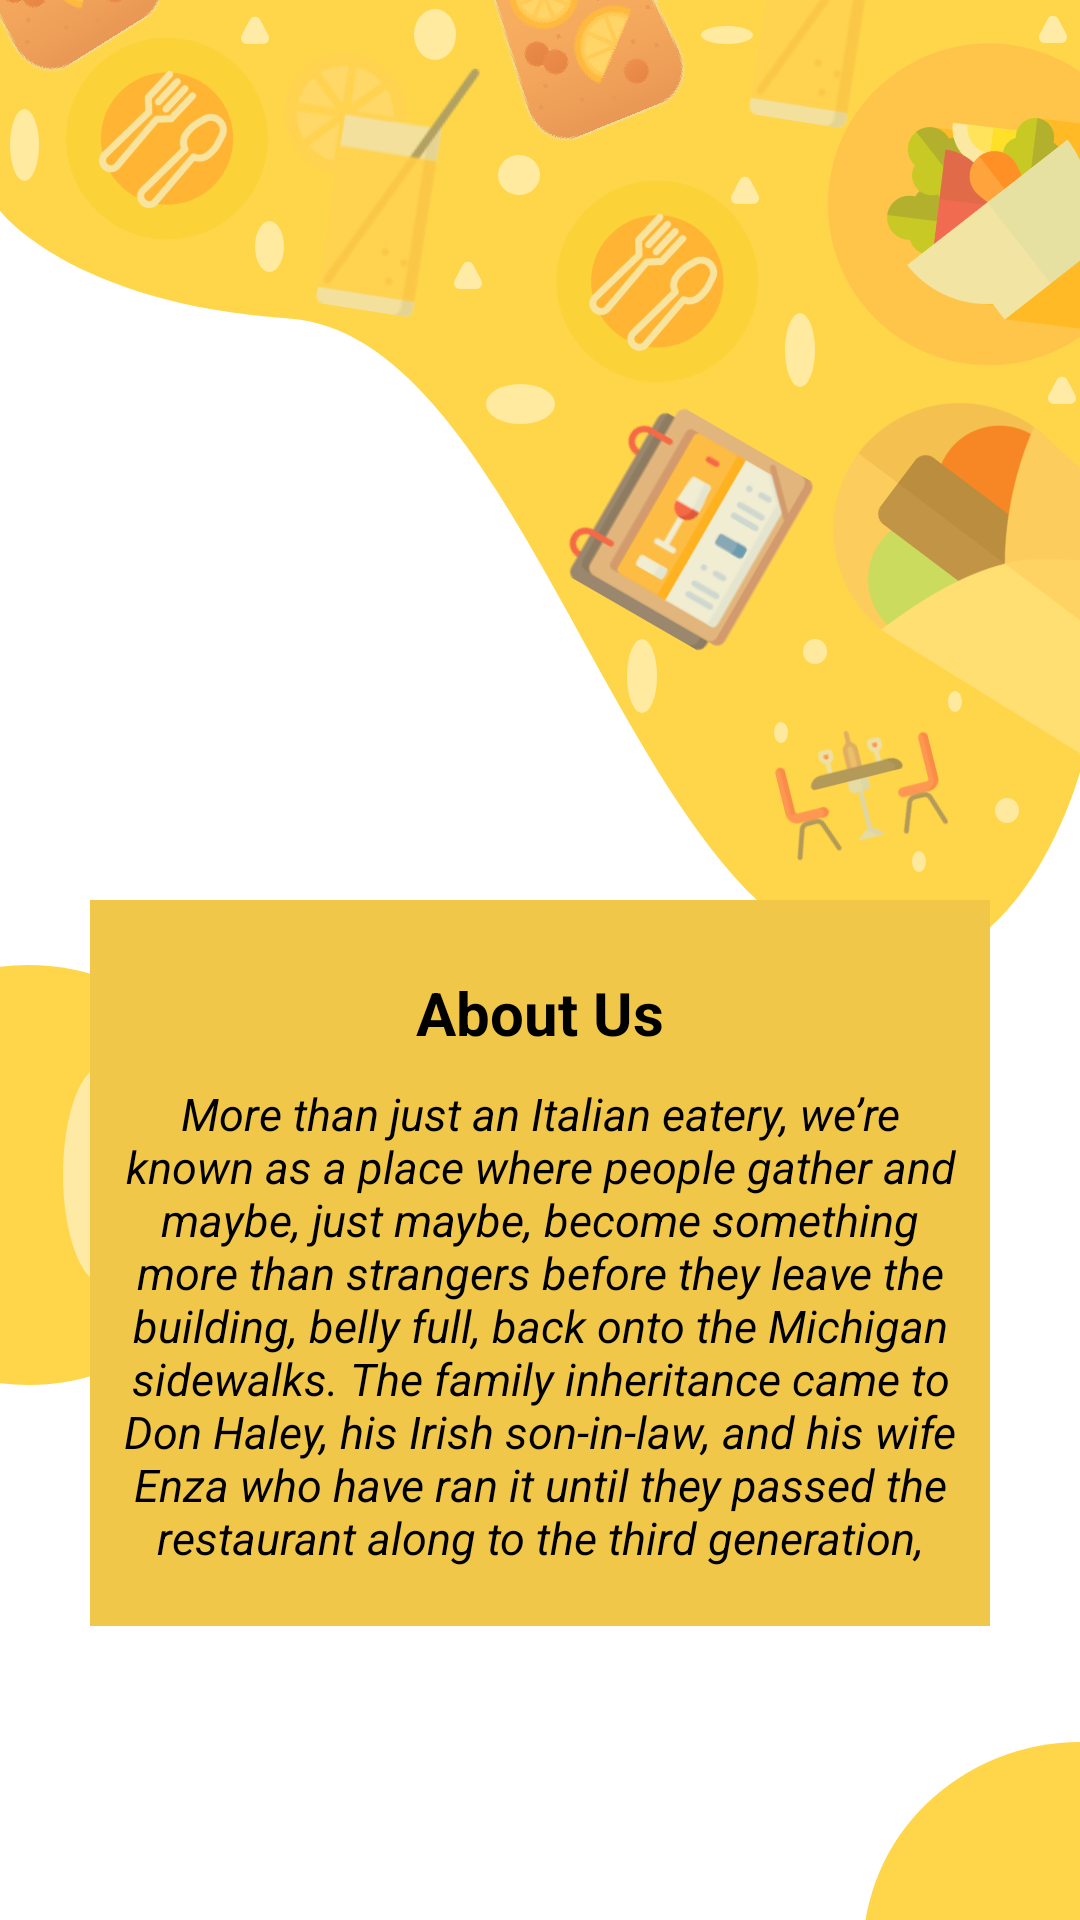

Write the Android layout XML for this screen, with the resource values it uses.
<!-- AndroidManifest.xml: application theme Theme.Project -->
<!-- res/layout/activity_about_us.xml -->
<LinearLayout xmlns:android="http://schemas.android.com/apk/res/android"
    xmlns:app="http://schemas.android.com/apk/res-auto"
    xmlns:tools="http://schemas.android.com/tools"
    android:layout_width="match_parent"
    android:layout_height="match_parent"
    tools:context=".Meals"
    android:orientation="vertical"
    android:background="@drawable/lusitwo"
    >


    <LinearLayout
        android:layout_width="match_parent"
        android:layout_height="match_parent"
        android:orientation="vertical"
        android:padding="30dp"

        >


        <LinearLayout
            android:layout_width="match_parent"
            android:layout_height="242dp"
            android:layout_marginTop="270dp"
            android:background="@color/yellow"
            android:gravity="center"
            android:orientation="vertical">

            <TextView
                android:layout_width="wrap_content"
                android:layout_height="wrap_content"
                android:layout_marginTop="15dp"
                android:text="About Us"
                android:textColor="@color/black"
                android:textSize="20dp"
                android:textStyle="bold" />

            <TextView
                android:layout_width="wrap_content"
                android:layout_height="162dp"
                android:layout_margin="10dp"
                android:layout_marginTop="15dp"
                android:gravity="center"
                android:text="More than just an Italian eatery, we’re known as a place where people gather and maybe, just maybe, become something more than strangers before they leave the building, belly full, back onto the Michigan sidewalks. The family inheritance came to Don Haley, his Irish son-in-law, and his wife Enza who have ran it until they passed the restaurant along to the third generation, Don."
                android:textColor="@color/black"
                android:textSize="15dp"
                android:textStyle="italic" />
        </LinearLayout>


    </LinearLayout>


</LinearLayout>
<!-- resources referenced by this layout -->
<resources>
  <color name="black">#FF000000</color>
  <color name="yellow">#F1C74A</color>
  <!-- drawable lusitwo: png bitmap (drawable, 232503 bytes) -->
  <style name="Theme.Project" parent="Theme.MaterialComponents.DayNight.DarkActionBar">
          
          <item name="colorPrimary">@color/purple_500</item>
          <item name="colorPrimaryVariant">@color/purple_700</item>
          <item name="colorOnPrimary">@color/white</item>
          
          <item name="colorSecondary">#DFC541</item>
          <item name="colorSecondaryVariant">@color/teal_700</item>
          <item name="colorOnSecondary">@color/black</item>
          
          <item name="android:statusBarColor" tools:targetApi="l">?attr/colorPrimaryVariant</item>
          
      </style>
  <color name="purple_500">#FF6200EE</color>
  <color name="purple_700">#FF3700B3</color>
  <color name="white">#FFFFFFFF</color>
  <color name="teal_700">#FF018786</color>
</resources>
